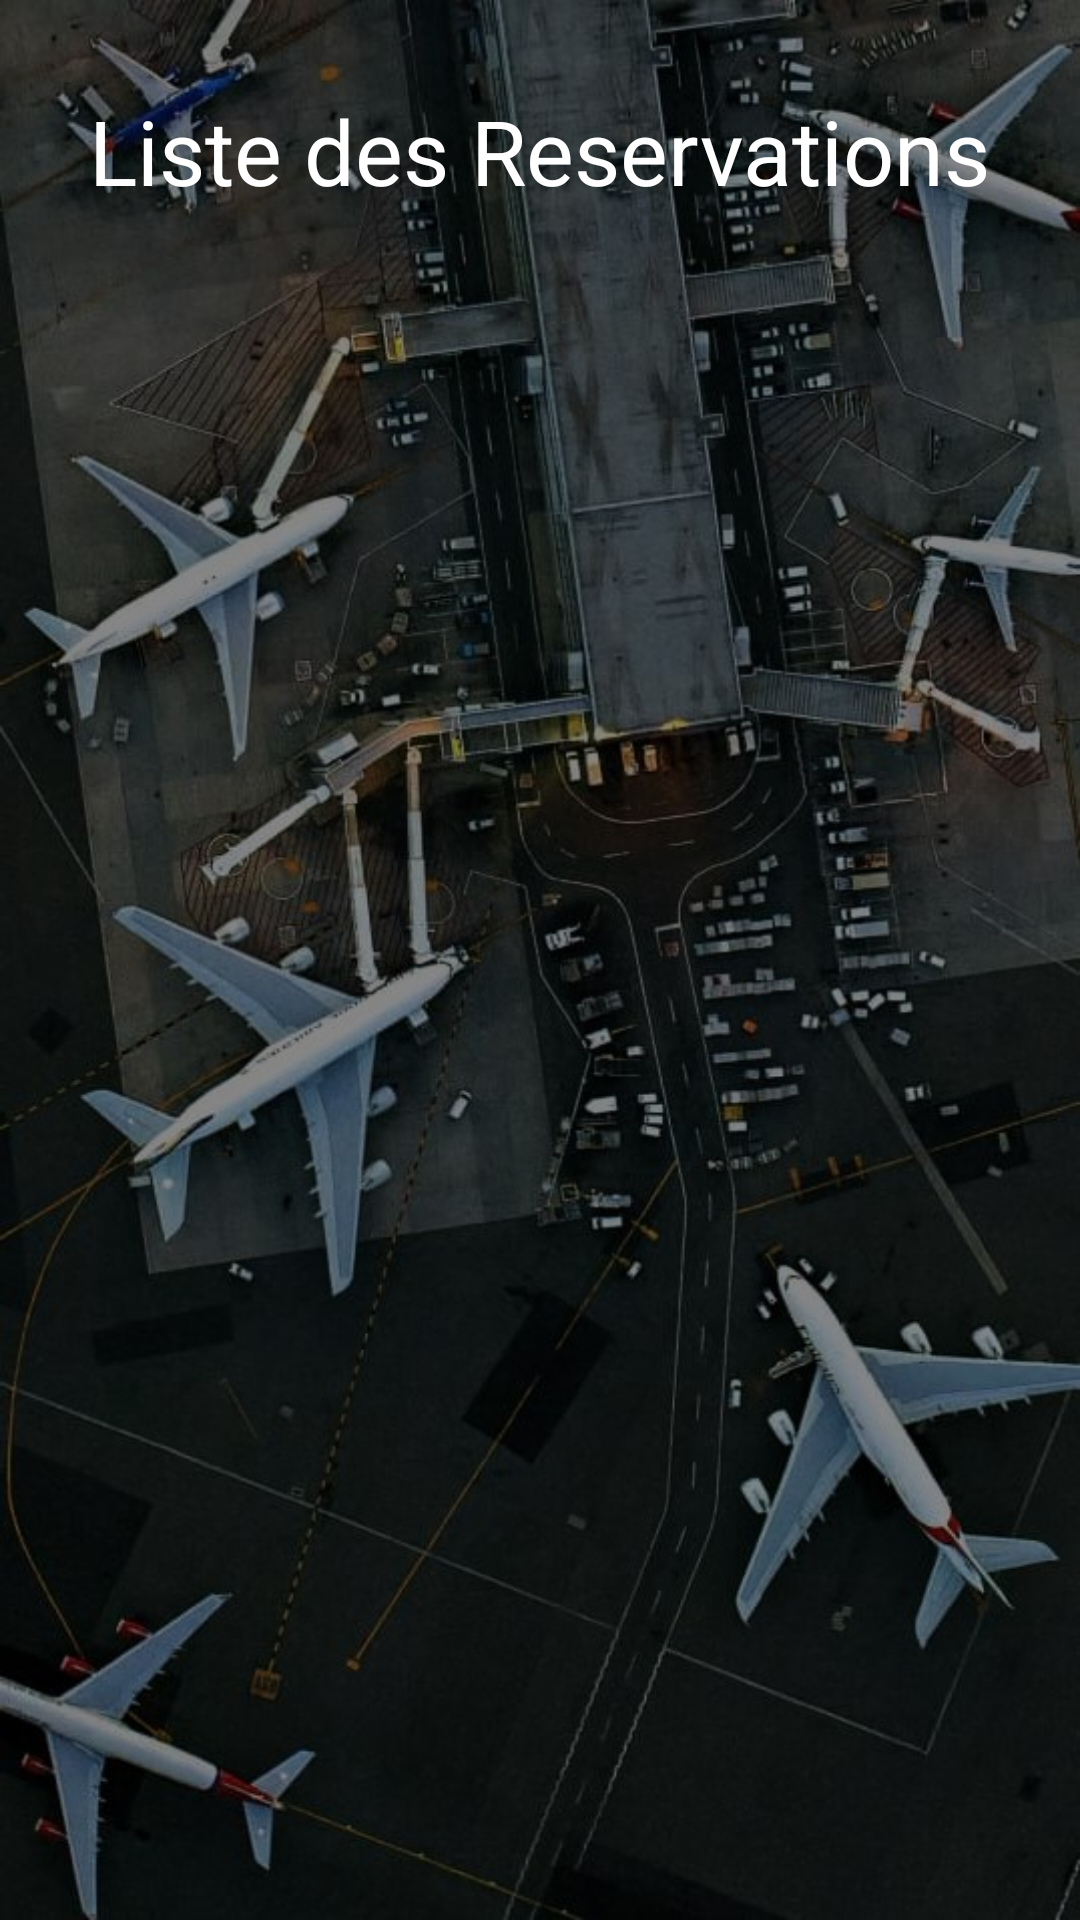

Android layout source for this screen:
<!-- AndroidManifest.xml: application theme Theme.Avion -->
<!-- res/layout/fragment_liste_reservations.xml -->
<?xml version="1.0" encoding="utf-8"?>
<FrameLayout xmlns:android="http://schemas.android.com/apk/res/android"
    xmlns:tools="http://schemas.android.com/tools"
    android:layout_width="match_parent"
    android:layout_height="match_parent"
    tools:context=".HomeFragment">

    <LinearLayout
        android:layout_width="match_parent"
        android:layout_height="match_parent"
        android:background="@drawable/aeoroport"
        android:orientation="vertical">

        <TextView
            android:layout_width="wrap_content"
            android:layout_height="wrap_content"
            android:text="Liste des Reservations"
            android:layout_gravity="center"
            android:textColor="@color/white"
            android:textSize="30dp"
            android:layout_marginTop="30dp"/>

        <ListView
            android:id="@+id/listeReservationClient"
            android:layout_width="match_parent"
            android:layout_height="wrap_content"
            android:layout_marginTop="70dp"
            android:background="@color/white"
            android:backgroundTint="@color/white"
            android:cacheColorHint="@color/white"
            />


    </LinearLayout>
</FrameLayout>
<!-- resources referenced by this layout -->
<resources>
  <!-- drawable aeoroport: jpg bitmap (drawable, 114298 bytes) -->
  <style name="Theme.Avion" parent="Base.Theme.Avion" />
  <style name="Base.Theme.Avion" parent="Theme.Material3.DayNight.NoActionBar">
          
          
      </style>
  <!-- not gathered from this repository: default colours our renderer supplied (Android Studio template values) -->
  <color name="white">#FFFFFFFF</color>
</resources>
